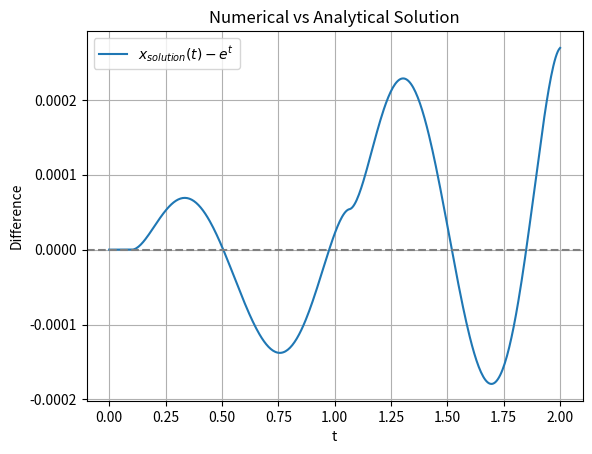

Here is the Python script that generated this plot:

import numpy as np
import matplotlib.pyplot as plt
from scipy.integrate import solve_ivp

# Define the differential equation: dx/dt = x
def ode(t, x):
    return x

# Initial condition x(0) = 1
x0 = [1]

# Time range
t_span = (0, 2)
t_eval = np.linspace(*t_span, 400)

# Solve the ODE
sol = solve_ivp(ode, t_span, x0, t_eval=t_eval)

# Analytical solution e^t
analytical = np.exp(t_eval)

# Difference between numerical and analytical solutions
difference = sol.y[0] - analytical

# Plot the difference
plt.plot(t_eval, difference, label=r'$x_{solution}(t) - e^t$')
plt.axhline(0, color='gray', linestyle='--')
plt.xlabel('t')
plt.ylabel('Difference')
plt.title('Numerical vs Analytical Solution')
plt.legend()
plt.grid(True)
plt.show()
